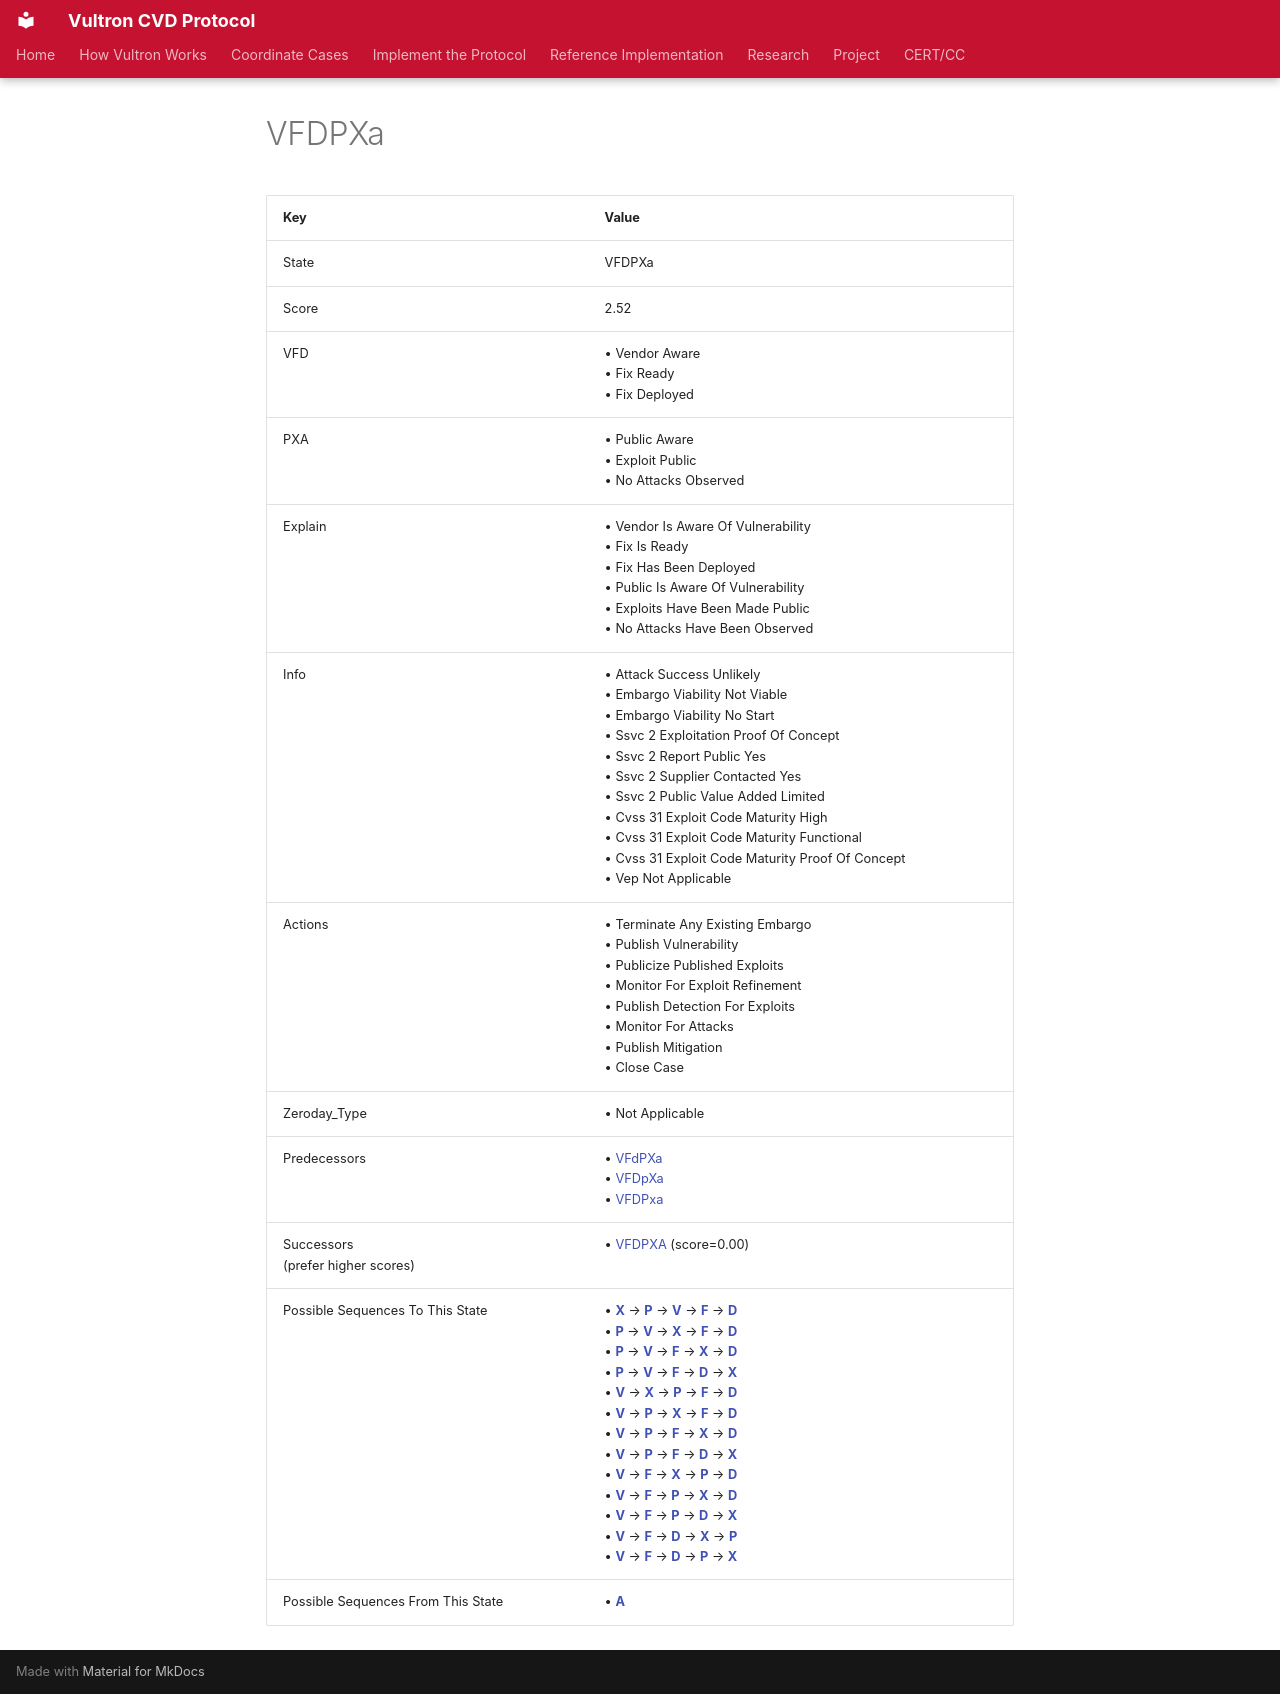

repository: CERTCC/Vultron · page: reference/case_states/state__v__f__d__p__x_a/index.html · generator: mkdocs

---
stakeholder_type: [project-contributor]
---

<!-- This file is auto-generated. Do not edit. -->

# VFDPXa

| Key | Value |
| --- | --- |
| State | VFDPXa |
| Score | 2.52 |
| VFD |&bull;&nbsp;Vendor Aware<br/>&bull;&nbsp;Fix Ready<br/>&bull;&nbsp;Fix Deployed<br/>|
| PXA |&bull;&nbsp;Public Aware<br/>&bull;&nbsp;Exploit Public<br/>&bull;&nbsp;No Attacks Observed<br/>|
| Explain |&bull;&nbsp;Vendor Is Aware Of Vulnerability<br/>&bull;&nbsp;Fix Is Ready<br/>&bull;&nbsp;Fix Has Been Deployed<br/>&bull;&nbsp;Public Is Aware Of Vulnerability<br/>&bull;&nbsp;Exploits Have Been Made Public<br/>&bull;&nbsp;No Attacks Have Been Observed<br/>|
| Info |&bull;&nbsp;Attack Success Unlikely<br/>&bull;&nbsp;Embargo Viability Not Viable<br/>&bull;&nbsp;Embargo Viability No Start<br/>&bull;&nbsp;Ssvc 2 Exploitation Proof Of Concept<br/>&bull;&nbsp;Ssvc 2 Report Public Yes<br/>&bull;&nbsp;Ssvc 2 Supplier Contacted Yes<br/>&bull;&nbsp;Ssvc 2 Public Value Added Limited<br/>&bull;&nbsp;Cvss 31 Exploit Code Maturity High<br/>&bull;&nbsp;Cvss 31 Exploit Code Maturity Functional<br/>&bull;&nbsp;Cvss 31 Exploit Code Maturity Proof Of Concept<br/>&bull;&nbsp;Vep Not Applicable<br/>|
| Actions |&bull;&nbsp;Terminate Any Existing Embargo<br/>&bull;&nbsp;Publish Vulnerability<br/>&bull;&nbsp;Publicize Published Exploits<br/>&bull;&nbsp;Monitor For Exploit Refinement<br/>&bull;&nbsp;Publish Detection For Exploits<br/>&bull;&nbsp;Monitor For Attacks<br/>&bull;&nbsp;Publish Mitigation<br/>&bull;&nbsp;Close Case<br/>|
| Zeroday_Type |&bull;&nbsp;Not Applicable<br/>|
| Predecessors |&bull;&nbsp;[VFdPXa](state__v__f_d_p__x_a.md)<br/>&bull;&nbsp;[VFDpXa](state__v__f__d_p_x_a.md)<br/>&bull;&nbsp;[VFDPxa](state__v__f__d__p_xa.md)<br/>|
| Successors<br/>(prefer higher scores) |&bull;&nbsp;[VFDPXA](state__v__f__d__p__x__a_.md) (score=0.00)<br/>|
| Possible Sequences To This State |&bull;&nbsp;[**X**](state_vfdp_x_a.md) &rarr; [**P**](state_vfd_p__x_a.md) &rarr; [**V**](state__v_fd_p__x_a.md) &rarr; [**F**](state__v__f_d_p__x_a.md) &rarr; [**D**](state__v__f__d__p__x_a.md)<br/>&bull;&nbsp;[**P**](state_vfd_p_xa.md) &rarr; [**V**](state__v_fd_p_xa.md) &rarr; [**X**](state__v_fd_p__x_a.md) &rarr; [**F**](state__v__f_d_p__x_a.md) &rarr; [**D**](state__v__f__d__p__x_a.md)<br/>&bull;&nbsp;[**P**](state_vfd_p_xa.md) &rarr; [**V**](state__v_fd_p_xa.md) &rarr; [**F**](state__v__f_d_p_xa.md) &rarr; [**X**](state__v__f_d_p__x_a.md) &rarr; [**D**](state__v__f__d__p__x_a.md)<br/>&bull;&nbsp;[**P**](state_vfd_p_xa.md) &rarr; [**V**](state__v_fd_p_xa.md) &rarr; [**F**](state__v__f_d_p_xa.md) &rarr; [**D**](state__v__f__d__p_xa.md) &rarr; [**X**](state__v__f__d__p__x_a.md)<br/>&bull;&nbsp;[**V**](state__v_fdpxa.md) &rarr; [**X**](state__v_fdp_x_a.md) &rarr; [**P**](state__v_fd_p__x_a.md) &rarr; [**F**](state__v__f_d_p__x_a.md) &rarr; [**D**](state__v__f__d__p__x_a.md)<br/>&bull;&nbsp;[**V**](state__v_fdpxa.md) &rarr; [**P**](state__v_fd_p_xa.md) &rarr; [**X**](state__v_fd_p__x_a.md) &rarr; [**F**](state__v__f_d_p__x_a.md) &rarr; [**D**](state__v__f__d__p__x_a.md)<br/>&bull;&nbsp;[**V**](state__v_fdpxa.md) &rarr; [**P**](state__v_fd_p_xa.md) &rarr; [**F**](state__v__f_d_p_xa.md) &rarr; [**X**](state__v__f_d_p__x_a.md) &rarr; [**D**](state__v__f__d__p__x_a.md)<br/>&bull;&nbsp;[**V**](state__v_fdpxa.md) &rarr; [**P**](state__v_fd_p_xa.md) &rarr; [**F**](state__v__f_d_p_xa.md) &rarr; [**D**](state__v__f__d__p_xa.md) &rarr; [**X**](state__v__f__d__p__x_a.md)<br/>&bull;&nbsp;[**V**](state__v_fdpxa.md) &rarr; [**F**](state__v__f_dpxa.md) &rarr; [**X**](state__v__f_dp_x_a.md) &rarr; [**P**](state__v__f_d_p__x_a.md) &rarr; [**D**](state__v__f__d__p__x_a.md)<br/>&bull;&nbsp;[**V**](state__v_fdpxa.md) &rarr; [**F**](state__v__f_dpxa.md) &rarr; [**P**](state__v__f_d_p_xa.md) &rarr; [**X**](state__v__f_d_p__x_a.md) &rarr; [**D**](state__v__f__d__p__x_a.md)<br/>&bull;&nbsp;[**V**](state__v_fdpxa.md) &rarr; [**F**](state__v__f_dpxa.md) &rarr; [**P**](state__v__f_d_p_xa.md) &rarr; [**D**](state__v__f__d__p_xa.md) &rarr; [**X**](state__v__f__d__p__x_a.md)<br/>&bull;&nbsp;[**V**](state__v_fdpxa.md) &rarr; [**F**](state__v__f_dpxa.md) &rarr; [**D**](state__v__f__d_pxa.md) &rarr; [**X**](state__v__f__d_p_x_a.md) &rarr; [**P**](state__v__f__d__p__x_a.md)<br/>&bull;&nbsp;[**V**](state__v_fdpxa.md) &rarr; [**F**](state__v__f_dpxa.md) &rarr; [**D**](state__v__f__d_pxa.md) &rarr; [**P**](state__v__f__d__p_xa.md) &rarr; [**X**](state__v__f__d__p__x_a.md)<br/>|
| Possible Sequences From This State |&bull;&nbsp;[**A**](state__v__f__d__p__x__a_.md)<br/>|
